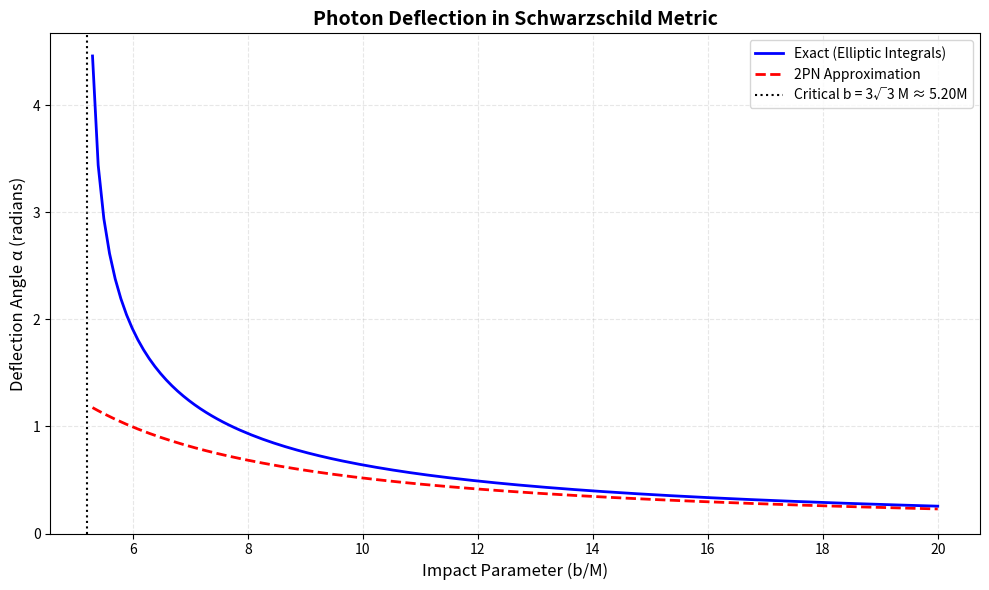

Source code (Python):
#!/usr/bin/env python3
"""
Black Hole Ray Tracer - Photon Deflection Validation
====================================================

This script validates photon deflection calculations for a Schwarzschild black hole
by comparing the exact General Relativistic solution (using elliptic integrals)
with the 2nd-order Post-Newtonian approximation.

Physics Background:
- Schartzschild metric describes a static, spherical black hole of mass M
- Photons follow null geodesics with impact parameter b
- Critical impact parameter b_crit = 3√3 M: photons with b < b_crit are captured
- For b > b_crit, photons are deflected by angle α

Save as: validation/deflection_test.py
"""

import os
import numpy as np
import matplotlib.pyplot as plt
from scipy.special import ellipk
from scipy.optimize import brentq

# Set geometric units: G = c = 1
M = 1.0  # Black hole mass (scale for all lengths)

# Critical impact parameter for photon capture
b_crit = 3 * np.sqrt(3) * M  # ≈ 5.196M


def find_closest_approach(b, M):
    """
    Find distance of closest approach r0 for a photon with impact parameter b.
    
    Physics:
    At closest approach, radial velocity dr/dλ = 0, giving:
    b = r0 / sqrt(1 - 2M/r0)
    
    This leads to cubic equation: r0³ - b²r0 + 2Mb² = 0
    
    Parameters:
    -----------
    b : float
        Impact parameter (must be > b_crit for escape)
    M : float
        Black hole mass
        
    Returns:
    --------
    r0 : float
        Distance of closest approach (> 2M)
    """
    rs = 2 * M
    
    def f(r):
        return r**3 - b**2 * r + b**2 * rs
    
    # For b > b_crit, the physical root is > 3M
    # Lower bound: r_min = 3M (where f(r) < 0)
    r_min = 3 * M + 1e-6
    
    # Upper bound: r_max = 1.5 * b (where f(r) > 0 for all b > b_crit)
    r_max = b * 1.5
    
    return brentq(f, r_min, r_max)


def exact_deflection(b, M):
    """
    Calculate exact GR deflection angle using elliptic integrals.
    
    Physics:
    The null geodesic equation integrates to:
    α = 2 * sqrt(r0/(r0 - rs)) * K(k) - π
    
    where:
    - r0 is distance of closest approach
    - rs = 2M is Schwarzschild radius
    - K(k) is complete elliptic integral of the first kind
    - k² = rs/(r0 - rs) * (3r0 - rs)/(4r0)
    
    Parameters:
    -----------
    b : float
        Impact parameter
    M : float
        Black hole mass
        
    Returns:
    --------
    alpha : float
        Deflection angle in radians (inf if captured)
    """
    rs = 2 * M
    
    if b <= b_crit:
        return np.inf  # Photon captured by black hole
    
    # Find closest approach distance
    r0 = find_closest_approach(b, M)
    
    # Calculate elliptic integral parameters
    prefactor = np.sqrt(r0 / (r0 - rs))
    
    # Modulus squared (must be < 1 for real solution)
    k_squared = (rs / (r0 - rs)) * (3 * r0 - rs) / (4 * r0)
    
    # Numerical stability check
    if k_squared >= 1.0:
        k_squared = 0.999999
    
    # Complete elliptic integral of the first kind
    K = ellipk(k_squared)
    
    # Total angle swept from asymptote to asymptote
    delta_phi = 2 * prefactor * K
    
    # Deflection is deviation from straight-line path (π radians)
    alpha = delta_phi - np.pi
    
    return alpha


def deflection_2pn(b, M):
    """
    Calculate 2PN (Post-Newtonian) approximation for photon deflection.
    
    Physics:
    Weak-field expansion of the exact solution:
    α_2PN = 4M/b + (15π/4)(M/b)² + O((M/b)³)
    
    Valid for b >> M (weak gravitational field).
    
    Parameters:
    -----------
    b : float
        Impact parameter
    M : float
        Black hole mass
        
    Returns:
    --------
    alpha : float
        2PN deflection angle in radians
    """
    x = M / b
    return 4 * x + (15 * np.pi / 4) * x**2


def main():
    """Main validation routine."""
    
    # Create output directory if needed
    os.makedirs('validation', exist_ok=True)
    
    # Impact parameter range (avoid b < b_crit where photons are captured)
    b_min = max(4.0, b_crit + 0.1) * M  # Start just above critical value
    b_max = 20.0 * M
    num_points = 150
    
    b_values = np.linspace(b_min, b_max, num_points)
    
    print("Calculating photon deflection angles...")
    print(f"Impact parameter range: {b_min/M:.2f}M to {b_max/M:.2f}M")
    print(f"Critical impact parameter: b_crit = 3√3 M ≈ {b_crit/M:.3f}M\n")
    
    # Calculate deflection angles
    alpha_exact = np.array([exact_deflection(b, M) for b in b_values])
    alpha_pn2 = np.array([deflection_2pn(b, M) for b in b_values])
    
    # Create plot
    fig, ax = plt.subplots(figsize=(10, 6))
    
    # Plot deflection angles
    ax.plot(b_values / M, alpha_exact, 'b-', label='Exact (Elliptic Integrals)', 
            linewidth=2, zorder=3)
    ax.plot(b_values / M, alpha_pn2, 'r--', label='2PN Approximation', 
            linewidth=2, zorder=2)
    
    # Mark critical impact parameter
    ax.axvline(x=b_crit / M, color='k', linestyle=':', linewidth=1.5,
               label=f'Critical b = 3√3 M ≈ {b_crit/M:.2f}M',
               zorder=1)
    
    # Styling
    ax.set_xlabel('Impact Parameter (b/M)', fontsize=12)
    ax.set_ylabel('Deflection Angle α (radians)', fontsize=12)
    ax.set_title('Photon Deflection in Schwarzschild Metric', fontsize=14, fontweight='bold')
    ax.legend(loc='upper right', fontsize=10)
    ax.grid(True, alpha=0.3, linestyle='--')
    ax.set_ylim(bottom=0)
    
    # Save plot
    plt.tight_layout()
    plt.savefig('validation/deflection_test.png', dpi=150, bbox_inches='tight')
    print("Plot saved to: validation/deflection_test.png")
    
    # Calculate error at b = 10M
    b_test = 10.0 * M
    if b_test > b_crit:
        alpha_exact_10M = exact_deflection(b_test, M)
        alpha_pn2_10M = deflection_2pn(b_test, M)
        error_percent = abs(alpha_exact_10M - alpha_pn2_10M) / alpha_exact_10M * 100
        
        print(f"\n{'='*50}")
        print(f"Error Analysis at b = 10M:")
        print(f"{'='*50}")
        print(f"Exact deflection (elliptic):  {alpha_exact_10M:.6f} radians")
        print(f"2PN approximation:            {alpha_pn2_10M:.6f} radians")
        print(f"Absolute difference:          {abs(alpha_exact_10M - alpha_pn2_10M):.6f} radians")
        print(f"Relative error:               {error_percent:.2f}%")
        print(f"{'='*50}")
        
        # Also show in degrees for intuition
        deg_exact = np.degrees(alpha_exact_10M)
        deg_pn2 = np.degrees(alpha_pn2_10M)
        print(f"In degrees:")
        print(f"  Exact:  {deg_exact:.2f}°")
        print(f"  2PN:    {deg_pn2:.2f}°")
        print(f"  Diff:   {abs(deg_exact - deg_pn2):.2f}°")
        
    else:
        print(f"\nNote: b=10M is below critical impact parameter (b_crit={b_crit/M:.3f}M)")
        print("Photon would be captured by the black hole.")
    
    plt.show()


if __name__ == "__main__":
    main()